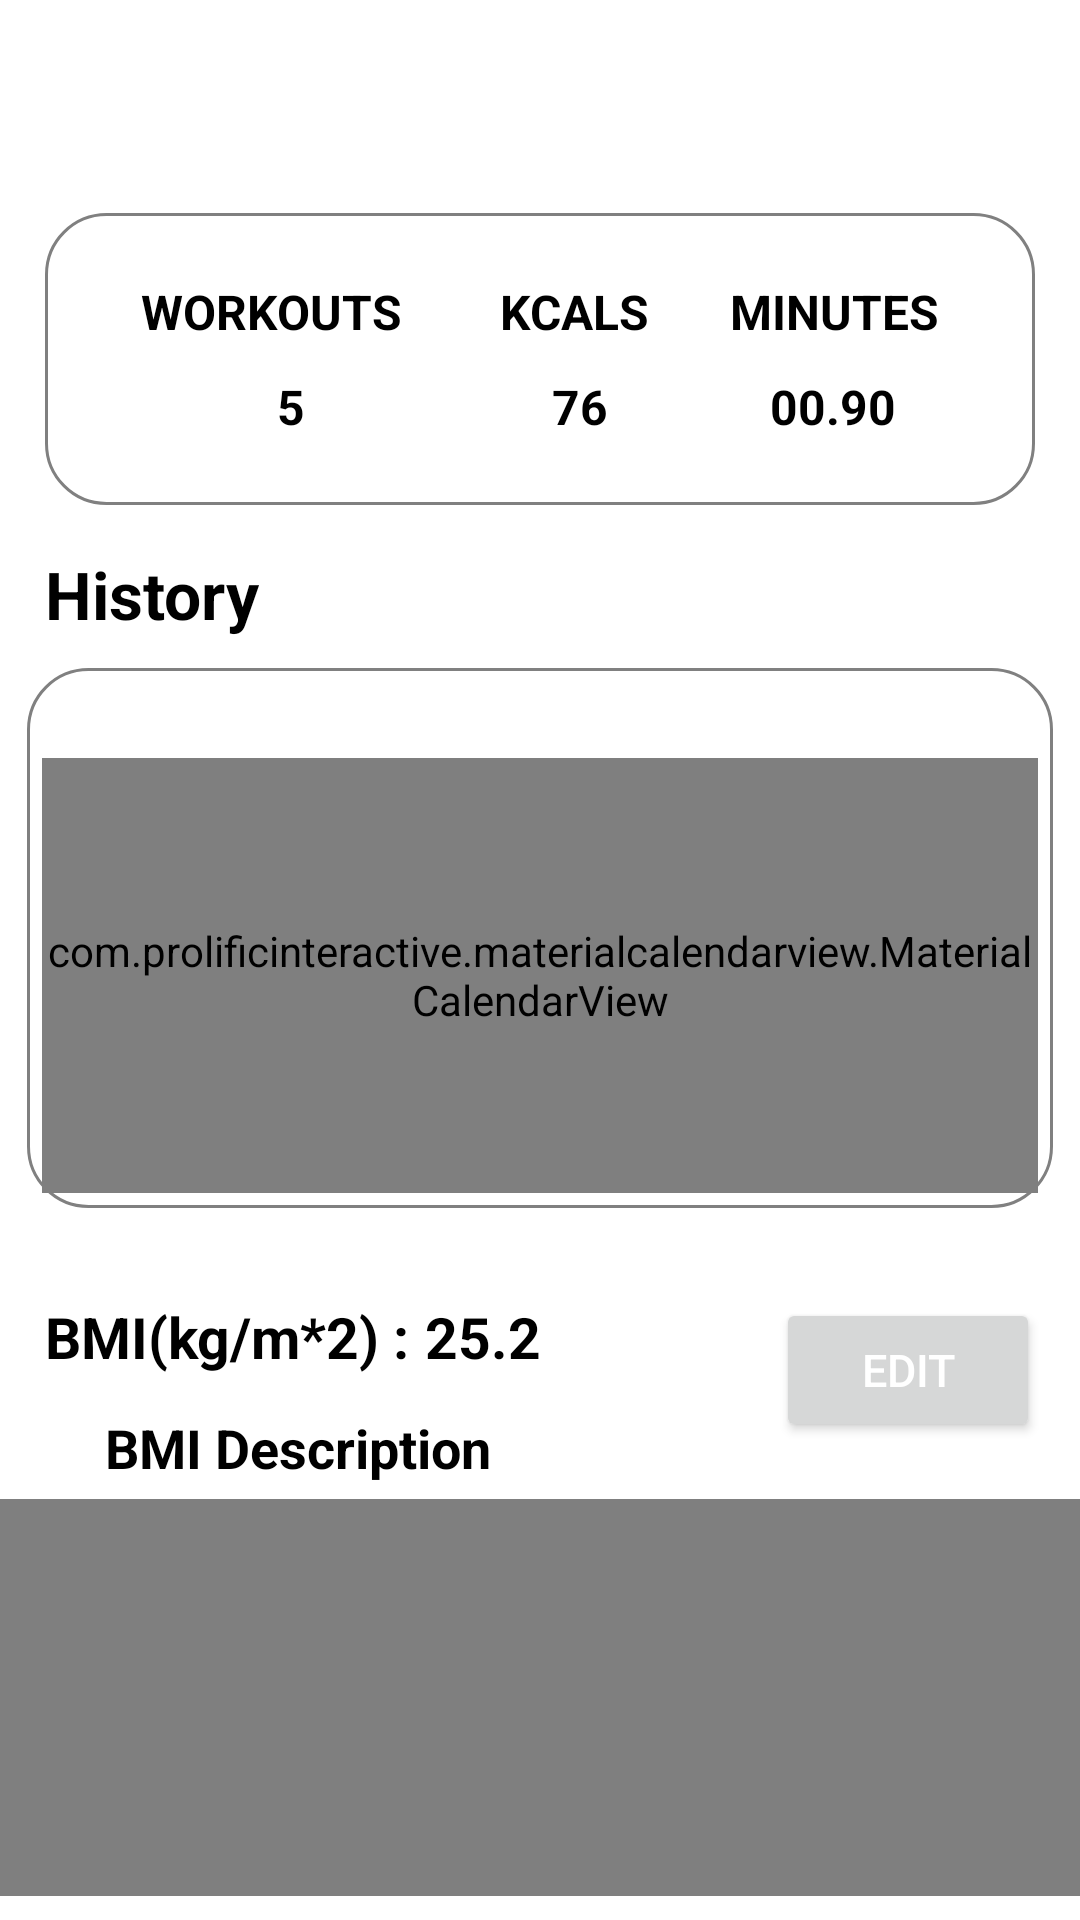

Layout XML and referenced resources for this Android screen:
<!-- AndroidManifest.xml: application theme Theme.HomeWorkout -->
<!-- res/layout/fragment_report.xml -->
<?xml version="1.0" encoding="utf-8"?>
<androidx.constraintlayout.widget.ConstraintLayout xmlns:android="http://schemas.android.com/apk/res/android"
    xmlns:tools="http://schemas.android.com/tools"
    android:layout_width="match_parent"
    android:layout_height="match_parent"

    xmlns:app="http://schemas.android.com/apk/res-auto"
    tools:context=".fragments.ReportFragment">

    <androidx.appcompat.widget.Toolbar
        android:id="@+id/toolbarExercise"
        android:layout_width="match_parent"
        android:layout_height="?android:attr/actionBarSize"
        android:theme="@style/ToolbarTheme"
        app:titleTextAppearance="@style/Toolbar.TitleText"
        android:background="@color/white"
        app:titleTextColor="@color/black"
        app:layout_constraintTop_toTopOf="parent"/>

    <ScrollView
        android:layout_width="match_parent"
        android:layout_height="0dp"
        app:layout_constraintHeight_percent=".9"
        android:fillViewport="true"
        android:scrollbars="none"
        app:layout_constraintStart_toStartOf="parent"
        app:layout_constraintEnd_toEndOf="parent"
        app:layout_constraintTop_toBottomOf="@id/toolbarExercise">

   <androidx.constraintlayout.widget.ConstraintLayout
       android:layout_width="match_parent"
       android:layout_height="wrap_content">




    <androidx.constraintlayout.widget.ConstraintLayout
        android:id="@+id/cl_view_one"
        android:layout_width="match_parent"
        android:layout_height="wrap_content"
        android:padding="22dp"
        android:layout_margin="15dp"
        android:background="@drawable/background_round_finish"
        app:layout_constraintStart_toStartOf="parent"
        app:layout_constraintTop_toTopOf="parent">

        <TextView
            android:id="@+id/exercise_count_label"
            android:layout_width="wrap_content"
            android:layout_height="match_parent"
            android:text="@string/workouts"
            android:textSize="16sp"
            android:textColor="@color/black"
            android:textStyle="bold"
            android:layout_marginStart="10dp"
            app:layout_constraintStart_toStartOf="parent"
            app:layout_constraintTop_toTopOf="parent"/>


        <TextView
            android:id="@+id/calories_count_label"
            android:layout_width="wrap_content"
            android:layout_height="match_parent"
            android:text="@string/kcal"
            android:textSize="16sp"
            android:textColor="@color/black"
            android:textStyle="bold"
            app:layout_constraintHorizontal_bias=".55"
            app:layout_constraintStart_toStartOf="parent"
            app:layout_constraintEnd_toEndOf="parent"
            app:layout_constraintTop_toTopOf="parent"/>


        <TextView
            android:id="@+id/time_count_label"
            android:layout_width="wrap_content"
            android:layout_height="match_parent"
            android:text="@string/minutes"
            android:textSize="16sp"
            android:textColor="@color/black"
            android:textStyle="bold"
            android:layout_marginEnd="10dp"
            app:layout_constraintEnd_toEndOf="parent"
            app:layout_constraintTop_toTopOf="parent"/>


        <TextView
            android:id="@+id/exercise_count"
            android:layout_width="wrap_content"
            android:layout_height="match_parent"
            android:text="5"
            android:textSize="16sp"
            android:textColor="@color/black"
            android:textStyle="bold"
            android:layout_marginTop="10dp"
            app:layout_constraintHorizontal_bias=".2"
            app:layout_constraintStart_toStartOf="parent"
            app:layout_constraintEnd_toEndOf="parent"
            app:layout_constraintTop_toBottomOf="@id/exercise_count_label"/>


        <TextView
            android:id="@+id/calorie_count"
            android:layout_width="wrap_content"
            android:layout_height="match_parent"
            android:text="76"
            android:textSize="16sp"
            android:textColor="@color/black"
            android:textStyle="bold"
            android:layout_marginTop="10dp"
            app:layout_constraintStart_toStartOf="parent"
            app:layout_constraintEnd_toEndOf="parent"
            app:layout_constraintHorizontal_bias=".55"
            app:layout_constraintTop_toBottomOf="@id/calories_count_label"/>


        <TextView
            android:id="@+id/time_count"
            android:layout_width="wrap_content"
            android:layout_height="match_parent"
            android:text="00.90"
            android:textSize="16sp"
            android:textColor="@color/black"
            android:textStyle="bold"
            android:layout_marginTop="10dp"
            app:layout_constraintStart_toStartOf="parent"
            app:layout_constraintEnd_toEndOf="parent"
            app:layout_constraintHorizontal_bias=".9"
            app:layout_constraintTop_toBottomOf="@id/time_count_label"/>

    </androidx.constraintlayout.widget.ConstraintLayout>

<TextView
    android:id="@+id/tv_history_title"
    android:layout_width="wrap_content"
    android:layout_height="wrap_content"
    android:text="@string/history"
    android:textSize="22sp"
    android:textStyle="bold"
    android:layout_marginStart="15dp"
    android:textColor="@color/black"
    android:layout_marginTop="15dp"
    app:layout_constraintStart_toStartOf="parent"
    app:layout_constraintTop_toBottomOf="@id/cl_view_one"/>

    <androidx.constraintlayout.widget.ConstraintLayout
        android:id="@+id/cl"
        android:layout_width="0dp"
        android:layout_height="180dp"
        android:layout_marginTop="10dp"
        android:padding="5dp"
        android:background="@drawable/background_round_finish"
        app:layout_constraintHeight_percent=".15"
        app:layout_constraintWidth_percent=".95"
        app:layout_constraintStart_toStartOf="parent"
        app:layout_constraintEnd_toEndOf="parent"
        app:layout_constraintTop_toBottomOf="@id/tv_history_title">

        <com.prolificinteractive.materialcalendarview.MaterialCalendarView
            android:id="@+id/prolific_calendar_view"
            android:layout_width="match_parent"
            android:layout_height="match_parent"
            android:layout_marginTop="25dp"

            />

    </androidx.constraintlayout.widget.ConstraintLayout>

    <TextView
        android:id="@+id/tv_bmi_title"
        android:layout_width="wrap_content"
        android:layout_height="wrap_content"
        android:text="@string/bmiResult"
        android:textSize="19sp"
        android:textStyle="bold"
        android:layout_marginStart="15dp"
        android:textColor="@color/black"
        android:layout_marginTop="30dp"
        app:layout_constraintStart_toStartOf="parent"
        app:layout_constraintTop_toBottomOf="@id/cl"/>

    <TextView
        android:id="@+id/tv_bmi_value"
        android:layout_width="wrap_content"
        android:layout_height="wrap_content"
        android:text="25.2"
        android:textSize="19sp"
        android:textStyle="bold"
        android:layout_marginStart="5dp"
        android:textColor="@color/black"
        app:layout_constraintStart_toEndOf="@id/tv_bmi_title"
        app:layout_constraintTop_toTopOf="@id/tv_bmi_title"/>

        <Button
            android:id="@+id/btn_bmi_edit"
            android:layout_width="wrap_content"
            android:layout_height="wrap_content"
            android:text="@string/edit"
            android:textSize="15sp"
            android:textStyle="normal"
            android:layout_marginStart="5dp"
            android:textColor="@color/white"
            app:layout_constraintStart_toStartOf="parent"
            app:layout_constraintEnd_toEndOf="parent"
            app:layout_constraintHorizontal_bias=".95"
            app:layout_constraintTop_toTopOf="@id/tv_bmi_title"/>

    <ImageView
        android:id="@+id/bmi_circle"
        android:layout_width="20dp"
        android:layout_height="20dp"
        android:src="@drawable/ic_baseline_square_24"
        android:layout_marginTop="15dp"
        android:contentDescription="@string/image"
        android:layout_marginStart="5dp"
        app:layout_constraintStart_toStartOf="parent"
        app:layout_constraintTop_toBottomOf="@id/tv_bmi_title"/>



    <TextView
        android:id="@+id/bmi_description"
        android:layout_width="wrap_content"
        android:layout_height="wrap_content"
        android:text="BMI Description"
        android:textColor="@color/black"
        android:textSize="18sp"
        android:textStyle="bold"
        android:layout_marginTop="12dp"
        android:layout_marginStart="10dp"
        app:layout_constraintStart_toEndOf="@id/bmi_circle"
        app:layout_constraintTop_toBottomOf="@id/tv_bmi_title"/>


    <com.github.mikephil.charting.charts.PieChart
    android:id="@+id/bmi_pie_chart"
    android:layout_width="match_parent"
    android:layout_height="0dp"
    app:layout_constraintHeight_percent=".27"
    android:layout_marginTop="5dp"
    app:layout_constraintStart_toStartOf="parent"
    app:layout_constraintTop_toBottomOf="@id/bmi_description"/>



    <TextView
        android:id="@+id/weight"
        android:layout_width="wrap_content"
        android:layout_height="wrap_content"
        android:text="@string/weight"
        android:textSize="22sp"
        android:textStyle="bold"
        android:layout_marginTop="20dp"
        android:layout_marginStart="5dp"
        android:textColor="@color/black"
        app:layout_constraintStart_toStartOf="parent"
        app:layout_constraintTop_toBottomOf="@id/bmi_pie_chart"/>

    <Button
        android:id="@+id/lbs_title"
        android:layout_width="wrap_content"
        android:layout_height="wrap_content"
        android:text="lbs"
        android:textSize="14sp"
        android:textStyle="bold"
        android:layout_marginStart="2dp"
        android:layout_marginTop="14dp"
        android:textColor="@color/black"
        app:layout_constraintStart_toStartOf="parent"
        app:layout_constraintTop_toBottomOf="@id/weight"/>

    <Button
        android:id="@+id/weight_add"
        android:layout_width="wrap_content"
        android:layout_height="wrap_content"
        android:text="Add"
        android:textSize="15sp"
        android:textStyle="normal"
        android:layout_marginStart="5dp"
        android:textColor="@color/white"
        android:layout_marginTop="-10dp"
        app:layout_constraintStart_toStartOf="parent"
        app:layout_constraintEnd_toEndOf="parent"
        app:layout_constraintHorizontal_bias=".95"
        app:layout_constraintTop_toTopOf="@id/weight"/>



    <com.github.mikephil.charting.charts.LineChart
        android:id="@+id/line_chart"
        android:layout_width="match_parent"
        android:layout_height="360dp"
        android:layout_marginTop="20dp"
        app:layout_constraintTop_toBottomOf="@id/lbs_title"
        app:layout_constraintStart_toStartOf="parent"/>





</androidx.constraintlayout.widget.ConstraintLayout>


    </ScrollView>


    </androidx.constraintlayout.widget.ConstraintLayout>
<!-- resources referenced by this layout -->
<resources>
  <color name="black">#FF000000</color>
  <color name="white">#FFFFFFFF</color>
  <!-- drawable background_round_finish (drawable-v24) -->
  <?xml version="1.0" encoding="utf-8"?>
  <shape xmlns:android="http://schemas.android.com/apk/res/android"
      android:shape="rectangle">
  
  
      <solid
          android:color="@color/white"/>
      <corners
          android:radius="20dp"
          />
  
      <stroke
      android:color="#808080"
          android:width="1dp"/>
  </shape>
  <string name="bmiResult">BMI(kg/m*2) :</string>
  <string name="edit">EDIT</string>
  <string name="history">History</string>
  <string name="image">image</string>
  <string name="kcal">KCALS</string>
  <string name="minutes">MINUTES</string>
  <string name="weight">Weight :</string>
  <string name="workouts">WORKOUTS</string>
  <style name="Toolbar.TitleText" parent="TextAppearance.Widget.AppCompat.Toolbar.Title">
          <item name="android:textSize">22sp</item>
          <item name="android:textStyle">bold</item>
      </style>
  <style name="ToolbarTheme" parent="@style/ThemeOverlay.MaterialComponents.ActionBar">
          <item name="colorControlNormal">@color/toolbar_color_control_normal</item>
      </style>
  <style name="Theme.HomeWorkout" parent="Theme.MaterialComponents.DayNight.NoActionBar">
          
          <item name="colorPrimary">#ff781f</item>
          <item name="colorPrimaryVariant">@color/purple_700</item>
          <item name="colorOnPrimary">@color/white</item>
          
          <item name="colorSecondary">@color/black</item>
          <item name="colorSecondaryVariant">@color/teal_700</item>
          <item name="colorOnSecondary">@color/black</item>
          
          <item name="android:statusBarColor">?attr/colorSecondary</item>
          
      </style>
  <color name="toolbar_color_control_normal">#000000</color>
  <color name="purple_700">#FF3700B3</color>
  <color name="teal_700">#FF018786</color>
</resources>
